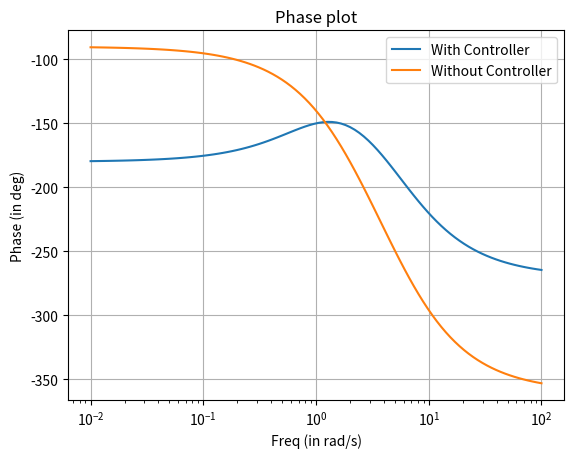

The matplotlib source for this figure:
#Coded by J. Prabhath
#14th April, 2020
#Released under GNU GPL

import numpy as np
import matplotlib.pyplot as plt
from scipy import signal

K = 96
Kp = 1
Ti = 1.738
Td = 0.4

roots = np.roots([Ti*Td, Ti, 1])
s1 = signal.lti(roots,[0,0,-2,-4,-6], K)
s2 = signal.lti([],[0,-2,-4,-6], K)
w,mag1,phase1 = signal.bode(s1)
_,mag2,phase2 = signal.bode(s2)

plt.xlabel('Freq (in rad/s)')
plt.ylabel('Phase (in deg)')
plt.title('Phase plot')
plt.semilogx(w,phase1, label = 'With Controller')
plt.semilogx(w,phase2, label = 'Without Controller')
plt.grid()
plt.legend()
plt.show()
